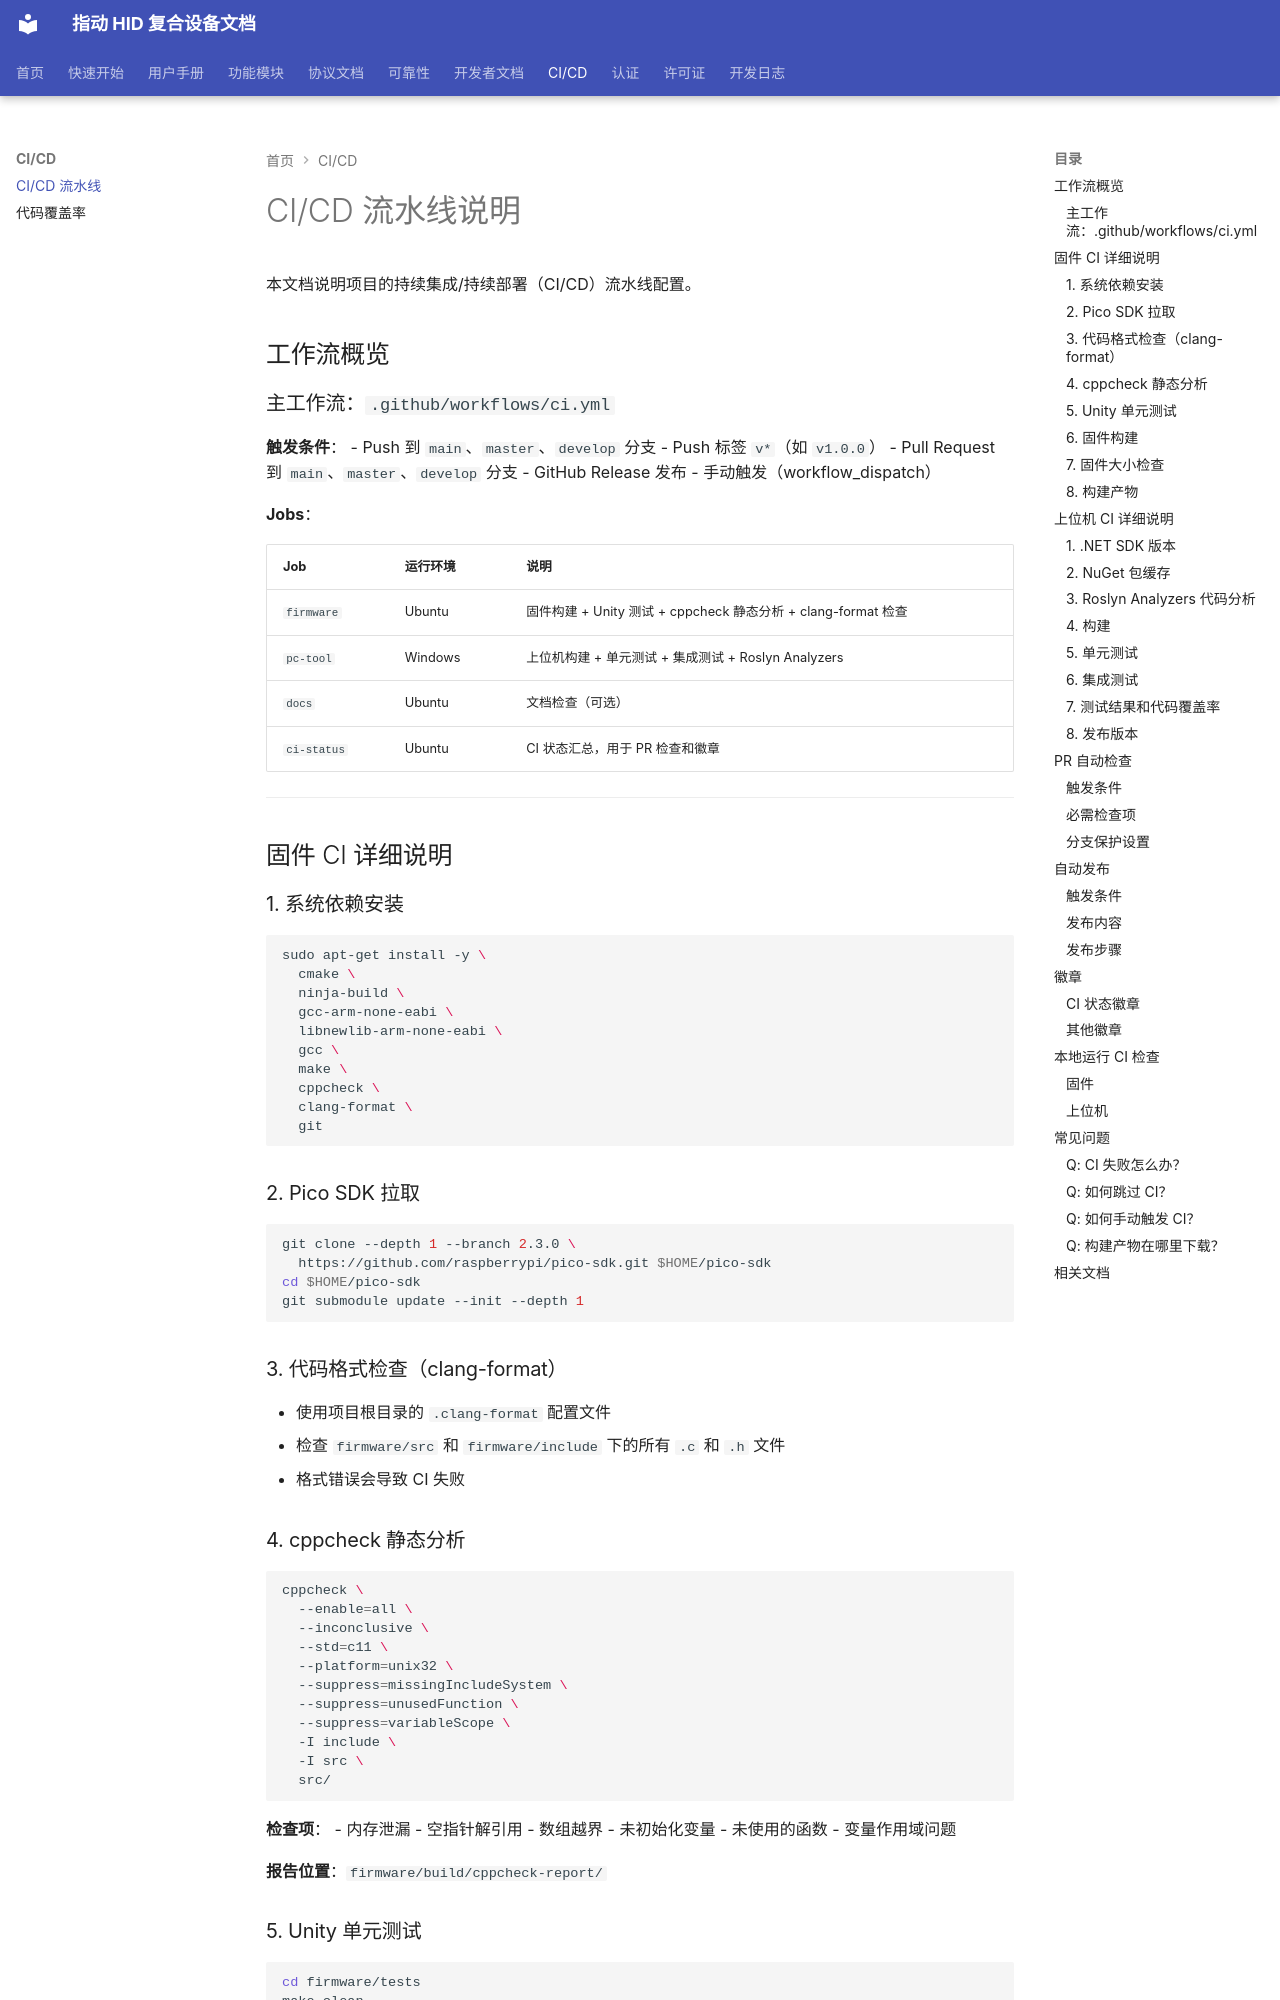

repository: JYW-zero/pico_hid_composite · page: CI-CD/index.html · generator: mkdocs

# CI/CD 流水线说明

本文档说明项目的持续集成/持续部署（CI/CD）流水线配置。

## 工作流概览

### 主工作流：`.github/workflows/ci.yml`

**触发条件**：
- Push 到 `main`、`master`、`develop` 分支
- Push 标签 `v*`（如 `v1.0.0`）
- Pull Request 到 `main`、`master`、`develop` 分支
- GitHub Release 发布
- 手动触发（workflow_dispatch）

**Jobs**：

| Job | 运行环境 | 说明 |
|-----|---------|------|
| `firmware` | Ubuntu | 固件构建 + Unity 测试 + cppcheck 静态分析 + clang-format 检查 |
| `pc-tool` | Windows | 上位机构建 + 单元测试 + 集成测试 + Roslyn Analyzers |
| `docs` | Ubuntu | 文档检查（可选） |
| `ci-status` | Ubuntu | CI 状态汇总，用于 PR 检查和徽章 |

---

## 固件 CI 详细说明

### 1. 系统依赖安装

```bash
sudo apt-get install -y \
  cmake \
  ninja-build \
  gcc-arm-none-eabi \
  libnewlib-arm-none-eabi \
  gcc \
  make \
  cppcheck \
  clang-format \
  git
```

### 2. Pico SDK 拉取

```bash
git clone --depth 1 --branch 2.3.0 \
  https://github.com/raspberrypi/pico-sdk.git $HOME/pico-sdk
cd $HOME/pico-sdk
git submodule update --init --depth 1
```

### 3. 代码格式检查（clang-format）

- 使用项目根目录的 `.clang-format` 配置文件
- 检查 `firmware/src` 和 `firmware/include` 下的所有 `.c` 和 `.h` 文件
- 格式错误会导致 CI 失败

### 4. cppcheck 静态分析

```bash
cppcheck \
  --enable=all \
  --inconclusive \
  --std=c11 \
  --platform=unix32 \
  --suppress=missingIncludeSystem \
  --suppress=unusedFunction \
  --suppress=variableScope \
  -I include \
  -I src \
  src/
```

**检查项**：
- 内存泄漏
- 空指针解引用
- 数组越界
- 未初始化变量
- 未使用的函数
- 变量作用域问题

**报告位置**：`firmware/build/cppcheck-report/`

### 5. Unity 单元测试

```bash
cd firmware/tests
make clean
make all
./run_tests
```

**测试覆盖**：
- 去抖逻辑（6 个测试）
- 按键映射（14 个测试）
- 编码器（8 个测试）
- 调度器（9 个测试）
- 故障记录（5 个测试）
- 配置模块（12 个测试）
- CRC32 校验（14 个测试）
- 宏功能（23 个测试）

**总计**：91 个测试用例
